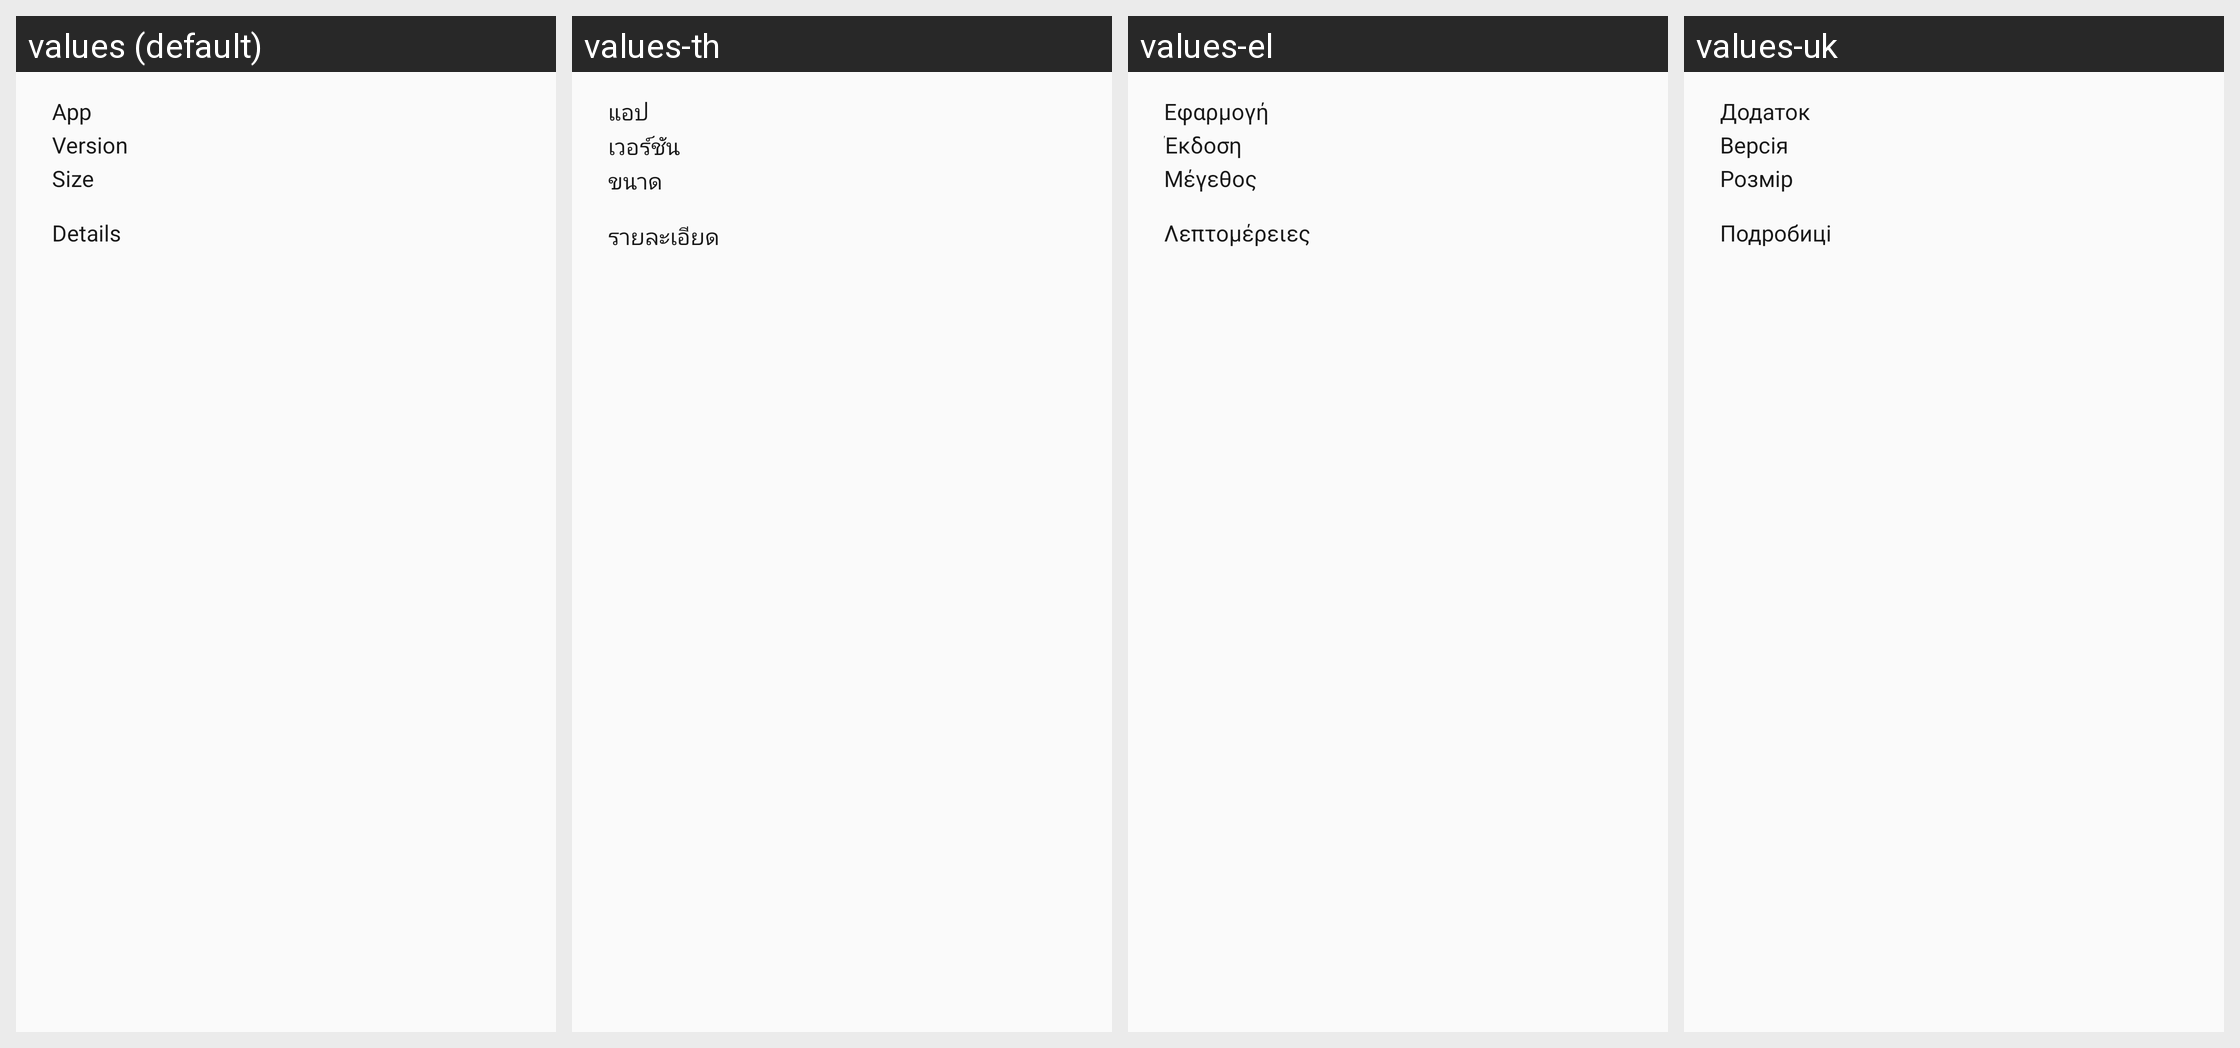

Strings drawn on this Android screen and how each of the app's shown locales translates them:
Android screen res/layout/upsdk_ota_update_view.xml rendered under 4 locales, left to right: values (default), values-th, values-el, values-uk. Device: Nexus 5 (rendered at 1080×1920; each locale shown at half size, 540×960, under a caption strip naming it); theme AppTheme.
Other locales in the repository, not shown: values-af, values-am, values-ar, values-as, values-as-rIN, values-az, values-be, values-bg, values-bg-rBG, values-bn, values-bn-rBD, values-bo-rCN, values-bs, values-ca, values-ca-rES, values-cs, values-da, values-de, values-de-rCH, values-en, values-en-rAU, values-en-rGB, values-en-rIN, values-en-rZA, values-es, values-es-rMX, values-es-rUS, values-et, values-et-rEE, values-eu, values-eu-rES, values-fa, values-fi, values-fi-rFI, values-fr, values-fr-rCA, values-fr-rCH, values-ga-rIE, values-gl, values-gl-rES, values-gu, values-gu-rIN, values-hi, values-hr, values-hr-rHR, values-hu, values-hy, values-in, values-is, values-it, values-it-rCH, values-iw, values-ja, values-ka, values-kk, values-kk-rCN, values-kk-rKZ, values-km, values-km-rKH, values-kn, values-kn-rIN, values-ko, values-ky, values-lo, values-lo-rLA, values-lt, values-lt-rLT, values-lv, values-lv-rLV, values-mai, values-mi, values-mk, values-ml, values-ml-rIN, values-mn, values-mr, values-mr-rIN, values-ms, values-ms-rMY, values-my, values-my-rMM, values-my-rZG, values-nb, values-ne, values-ne-rNP, values-nl, values-or, values-or-rIN, values-pa, values-pa-rIN, values-pl, values-pt, values-pt-rBR, values-pt-rPT, values-ro, values-ru, values-si, values-sk, values-sk-rSK, values-sl, values-sl-rSI, values-sq, values-sr, values-sv, values-sw, values-ta, values-ta-rIN, values-te, values-te-rIN, values-tl, values-tr, values-ug, values-ug-rCN, values-uk-rUA, values-ur, values-ur-rPK, values-uz, values-uz-rUZ, values-vi, values-zh, values-zh-rCN, values-zh-rHK, values-zh-rTW, values-zu.
Strings drawn on this screen, with the default value and each locale's value (text and hints the layout hard-codes, and strings that could not be matched under every locale, appear in the picture but are not listed):

upsdk_ota_app_name
  values: App
  values-th: แอป
  values-el: Εφαρμογή
  values-uk: Додаток

upsdk_app_version
  values: Version
  values-th: เวอร์ชัน
  values-el: Έκδοση
  values-uk: Версія

upsdk_app_size
  values: Size
  values-th: ขนาด
  values-el: Μέγεθος
  values-uk: Розмір

upsdk_detail
  values: Details
  values-th: รายละเอียด
  values-el: Λεπτομέρειες
  values-uk: Подробиці
